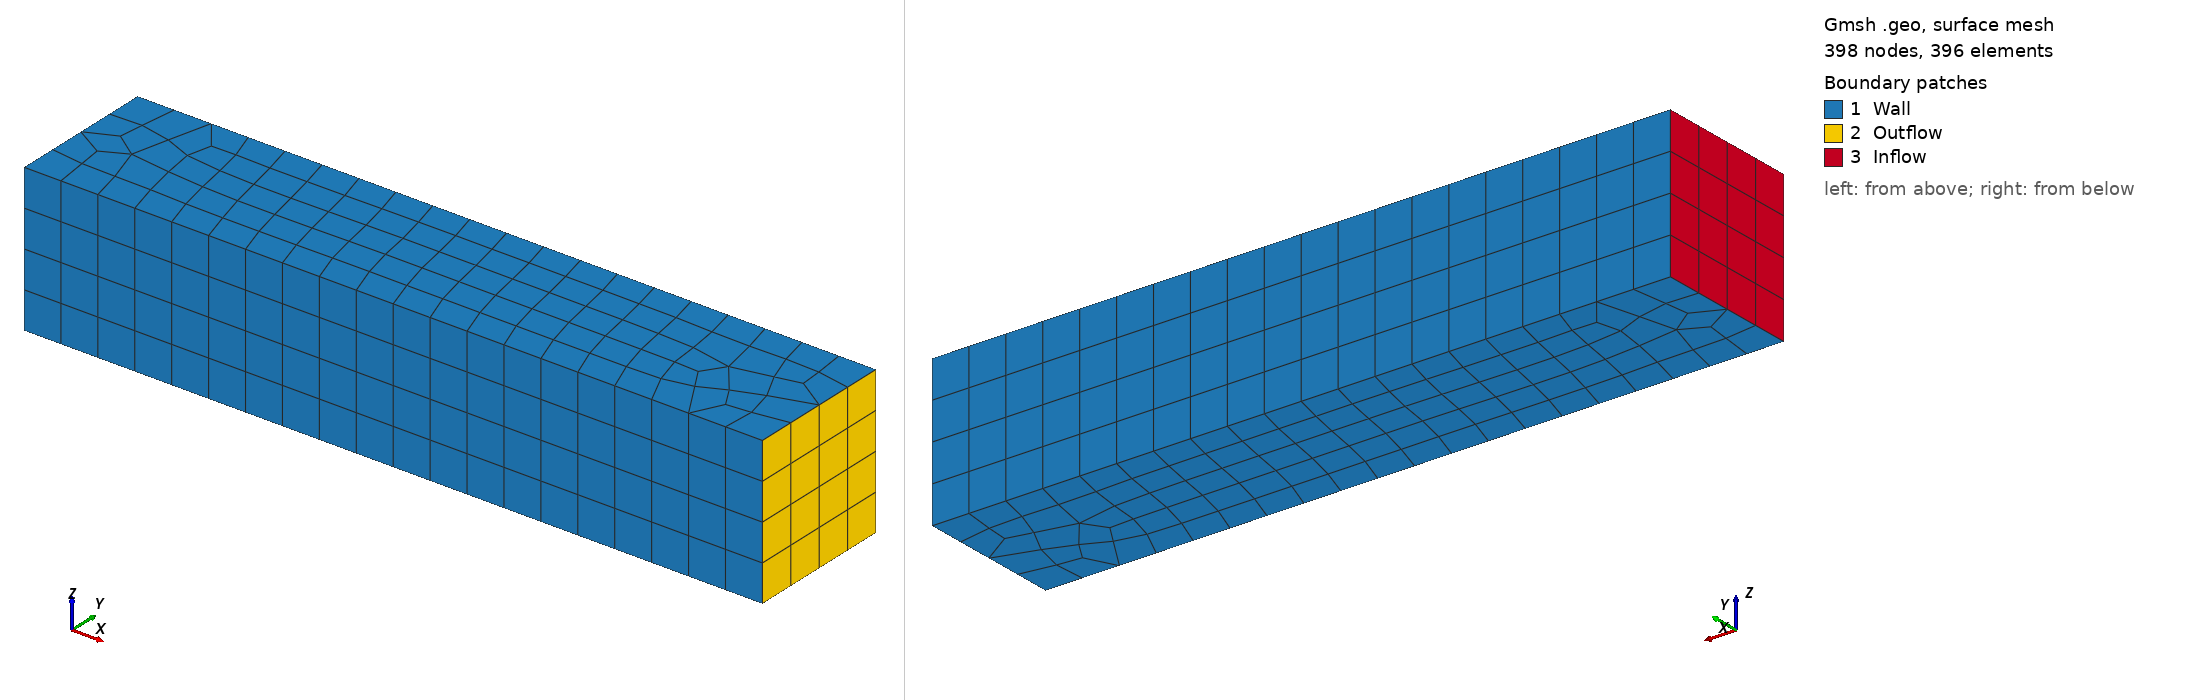

Gmsh geometry script, surface-meshed: 398 nodes, 396 surface elements. Boundary patches (legend numbers): 1 Wall, 2 Outflow, 3 Inflow. Left view from above one corner, right view from below the opposite corner. Legend entries are the model's physical surfaces. The drawing asked Gmsh for element sizes between 1% and 20% of the model's largest extent; the script's own settings can give other sizes.

=== insChannelHex3D.geo (drawn) ===
r = DefineNumber[ 0.25];
Point(1) = {0.0, -0.5, -0.5, r};
Point(2) = {5.0, -0.5, -0.5, r};
Point(3) = {5.0,  0.5, -0.5, r};
Point(4) = {0.0,  0.5, -0.5, r};
//+
Line(1) = {1, 2};
Line(2) = {2, 3};
Line(3) = {3, 4};
Line(4) = {4, 1};
//+
Line Loop(5) = {1, 2, 3, 4};
//+
Plane Surface(6) = {5};
Recombine Surface {6};
Extrude {0, 0, 1} {
  Surface{6}; Layers{1/r}; Recombine;
}
Physical Surface("Wall",1) = {28, 6, 23, 15};
Physical Surface("Inflow",2) = {27};
Physical Surface("Outflow",3) = {19};
Physical Volume("Domain",9) = {1};
